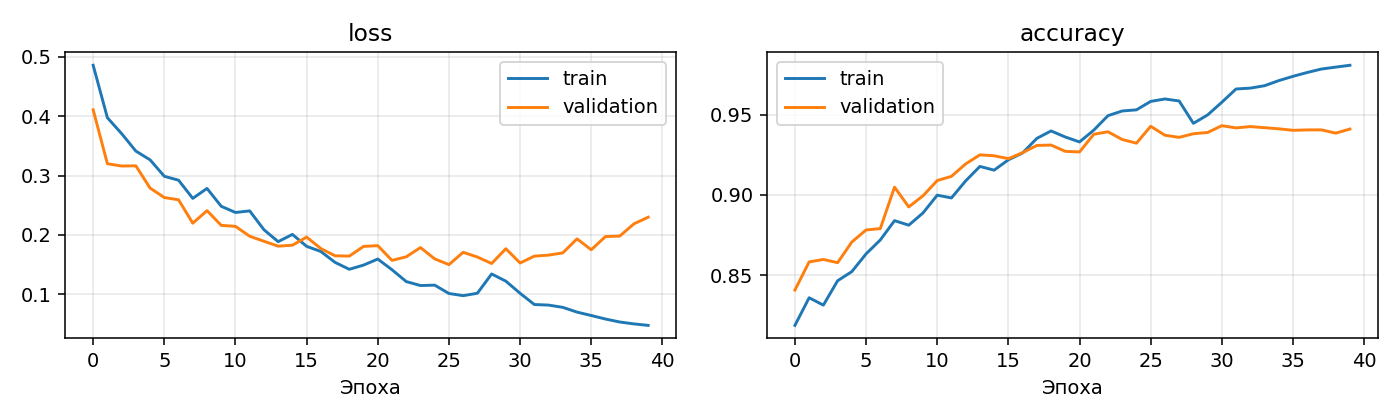

The file beside this chart, header and first rows:
epoch, accuracy, loss, val_accuracy, val_loss
0, 0.819, 0.4857, 0.8409, 0.4107
1, 0.8362, 0.3973, 0.8584, 0.3198
2, 0.8316, 0.3706, 0.8599, 0.316
3, 0.8467, 0.3412, 0.8579, 0.3163
4, 0.8524, 0.3264, 0.8708, 0.2789
5, 0.8634, 0.2987, 0.8783, 0.2629
6, 0.8721, 0.2921, 0.8791, 0.2591
7, 0.8841, 0.2615, 0.9049, 0.2197
8, 0.8812, 0.2783, 0.8926, 0.2409
9, 0.8888, 0.2482, 0.8995, 0.2161
10, 0.8999, 0.2378, 0.909, 0.2144
11, 0.8982, 0.2404, 0.9116, 0.1977
12, 0.9088, 0.2087, 0.9193, 0.1893
13, 0.9177, 0.1886, 0.9249, 0.181
14, 0.9154, 0.2008, 0.9244, 0.1826
15, 0.9219, 0.1807, 0.9226, 0.1963
16, 0.9261, 0.172, 0.9263, 0.177
17, 0.9352, 0.1537, 0.9308, 0.1648
18, 0.9398, 0.142, 0.931, 0.1643
19, 0.936, 0.1491, 0.9271, 0.1806
20, 0.933, 0.1593, 0.9268, 0.1818
21, 0.9403, 0.1413, 0.9377, 0.157
22, 0.9493, 0.1214, 0.9393, 0.1631
23, 0.9522, 0.1147, 0.9345, 0.1787
24, 0.9529, 0.1153, 0.9322, 0.1596
25, 0.9581, 0.1013, 0.9427, 0.1499
26, 0.9597, 0.09763, 0.9371, 0.1707
27, 0.9584, 0.1017, 0.9358, 0.1627
28, 0.9445, 0.1342, 0.9381, 0.1518
29, 0.9497, 0.1221, 0.9388, 0.1767
30, 0.9576, 0.1016, 0.9431, 0.1526
31, 0.9659, 0.08272, 0.9417, 0.1642
32, 0.9664, 0.08174, 0.9425, 0.1659
33, 0.9679, 0.07793, 0.9418, 0.1697
34, 0.9711, 0.06995, 0.9411, 0.1934
35, 0.9737, 0.06419, 0.9402, 0.175
36, 0.9761, 0.05826, 0.9404, 0.1972
37, 0.9783, 0.05327, 0.9405, 0.198
38, 0.9795, 0.05006, 0.9384, 0.2186
39, 0.9806, 0.04753, 0.941, 0.2298
